Labelled photos from "data", an image-classification folder in htthao12/benhcay. The possible labels are: anthracnose, aphids, healthy, powdery mildew, rust, scorch sunburn, yellowing wilt.

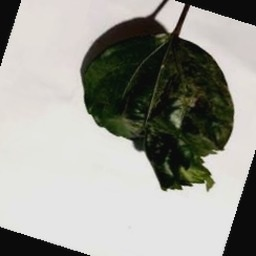
Label: scorch sunburn

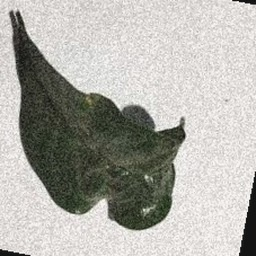
Label: aphids

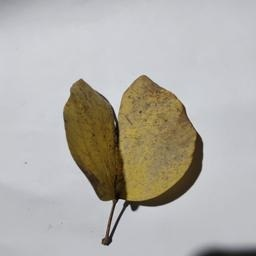
Label: yellowing wilt

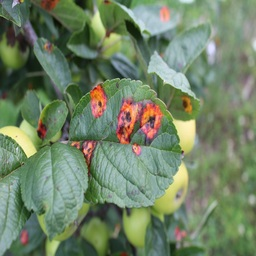
Label: rust

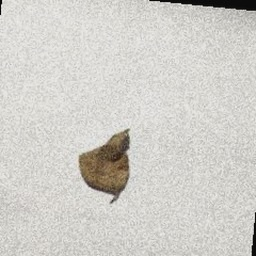
Label: anthracnose

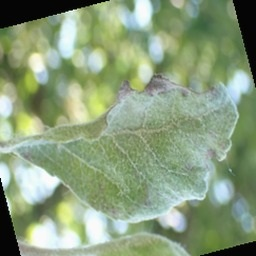
Label: powdery mildew
